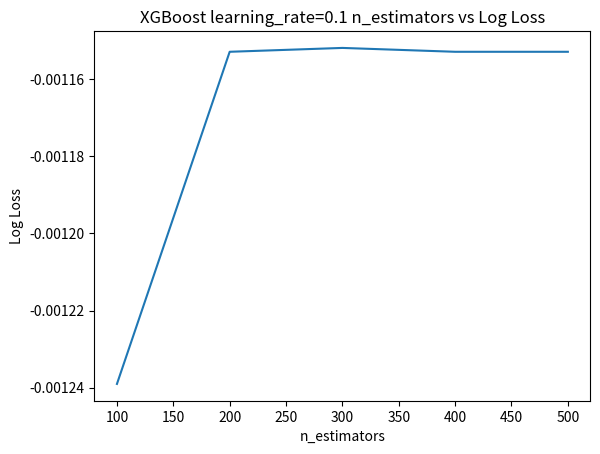

Write Python code to recreate this figure.
# Plot performance for learning_rate=0.1
from matplotlib import pyplot
n_estimators = [100, 200, 300, 400, 500]
loss = [-0.001239, -0.001153, -0.001152, -0.001153, -0.001153]
pyplot.plot(n_estimators, loss)
pyplot.xlabel('n_estimators')
pyplot.ylabel('Log Loss')
pyplot.title('XGBoost learning_rate=0.1 n_estimators vs Log Loss')
pyplot.show()













